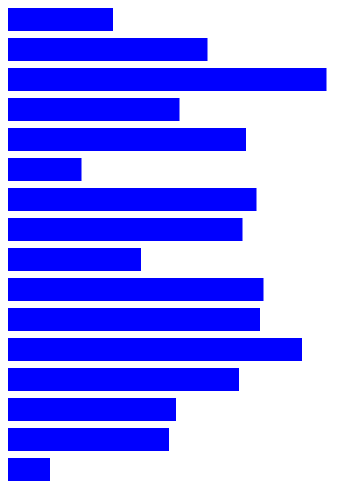
D3 v3 page, settled after 360 driven frames (6 s of simulated time); the page loaded 1 data file(s).


// ── merge_sort.js
var width = 800,
    height = 500,
    chartWidth = 350,
    barHeight = 20,
    barPadding = 10;
var barChart = 0;
var dataToSort = [30,57,91,49,68,21,71,67,38,73,72,84,66,48,46,12];

//d3.csv('sample_data.csv', function(jsonData) {
d3.json('data.json', function(jsonData) {
    var canvas = d3.select("body")
                   .append("svg")
                   .attr("width", width)
                   .attr("height", height);
    
    var xScale = d3.scale.linear()
                         .domain([0,100])
                         .range([0, chartWidth]);
    
    canvas.selectAll("rect")
          .data(jsonData)
          .enter()
                .append("rect")
                .attr("width", function(data) { return xScale(data.finalMark); })
                .attr("height", 23)
                .attr("y", function(data, index) { return index * (barHeight+barPadding); })
                .attr("fill", "blue");
    
    mergeSort(canvas, 0, 15);
    //mergeSort(canvas, 0, 1);
    
    /*
    canvas.selectAll("text")
          .data(jsonData)
          .enter()
                .append("text")
                .attr("fill", "white")
                .attr("y", function(data, index) { return index * 25 + 15; })
                .text(function(data) { return data.name; });
    */
    barChart = canvas;
});

function mergeSort(canvas, start, end) {
    if (start >= end) {
        return; // sorted
    } else if ((end - start) == 1) {
        // swap 'end' and 'start'
        
        barChart = barChart.selectAll("rect")
                           .transition()
                           .delay(2000)
                           .duration(1000)
                           .attr("y", function(data, index) {
                                if ((index == start) && (dataToSort[start] > dataToSort[end])) {
                                    return end * (barHeight+barPadding);
                                } else if ((index == end) && (dataToSort[start] > dataToSort[end])) {
                                    var temp = dataToSort[start];
                                    dataToSort[start] = dataToSort[end];
                                    dataToSort[end] = temp;

                                    return start * (barHeight+barPadding);
                                } else {
                                    return index * (barHeight+barPadding);
                                }
                           });
        return;
    }
    var mid = Math.round((start + end) / 2);
    barChart = barChart.selectAll("rect")
                       .transition()
                       .delay(2000)
                       .duration(1000)
                       .attr("fill", function(data, index) { return index < mid ? 'red': 'green'});
    /*
          .transition()
          .delay(2000)
          .attr("x", function(data, index) {});
    */
    console.log("mergeSort(canvas, "+start+", "+(mid-1)+")");
    mergeSort(canvas, start, mid-1);
    console.log("mergeSort(canvas, "+mid+", "+end+")");
    mergeSort(canvas, mid, end);
}


### data: data.json
[
 {
  "sid": "100100100",
  "finalMark": 30
 },
 {
  "sid": "100100101",
  "finalMark": 57
 },
 {
  "sid": "100100102",
  "finalMark": 91
 },
 {
  "sid": "100100103",
  "finalMark": 49
 },
 {
  "sid": "100100104",
  "finalMark": 68
 },
 {
  "sid": "100100105",
  "finalMark": 21
 },
 {
  "sid": "100100106",
  "finalMark": 71
 },
 {
  "sid": "100100107",
  "finalMark": 67
 },
 "... 8 more items"
]